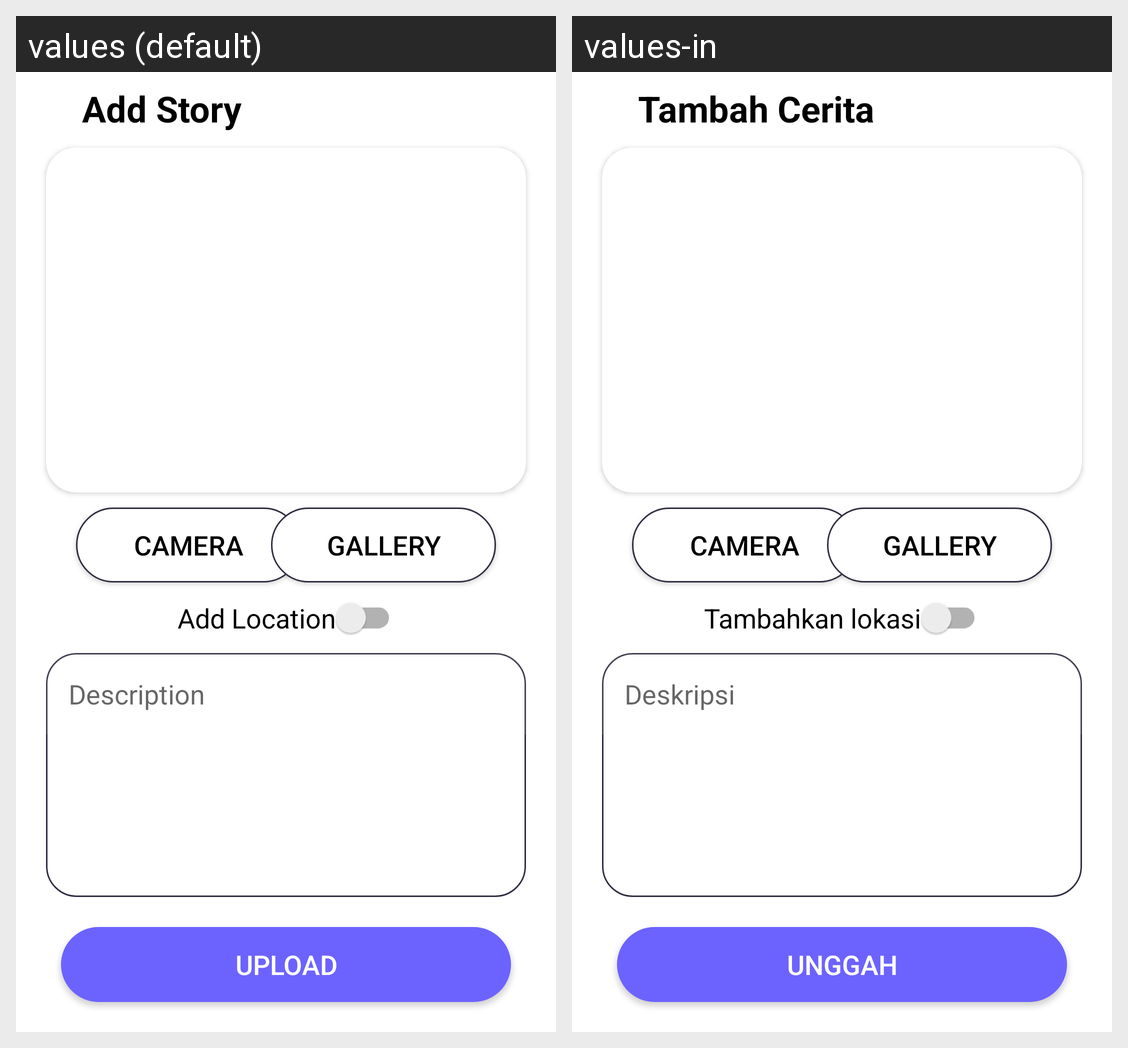

Translations of the strings shown on this Android screen, per locale in the grid:
Android screen res/layout/activity_add_story.xml rendered under 2 locales, left to right: values (default), values-in. Device: Nexus 5 (rendered at 1080×1920; each locale shown at half size, 540×960, under a caption strip naming it); theme Theme.StoryApp.
Strings drawn on this screen, with the default value and each locale's value (text and hints the layout hard-codes, and strings that could not be matched under every locale, appear in the picture but are not listed):

add_ab
  values: Add Story
  values-in: Tambah Cerita

camera_btn
  values: Camera
  values-in: Camera

gallery_btn
  values: Gallery
  values-in: Gallery

description
  values: Description
  values-in: Deskripsi

upload
  values: Upload
  values-in: Unggah

location
  values: Add Location
  values-in: Tambahkan lokasi
